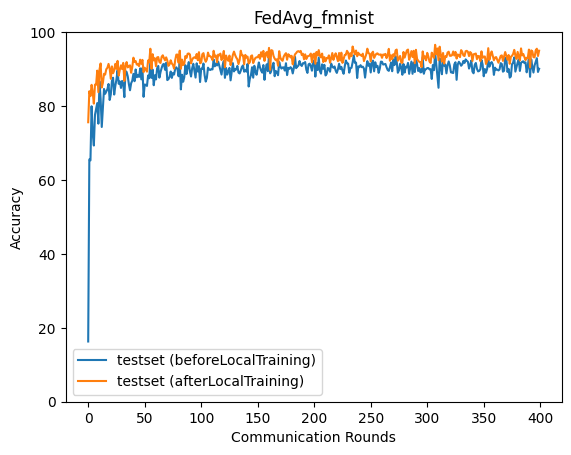

The table this chart was drawn from, first rows:
epoch, accuracy_test_before, accuracy_test_after
0, 16.29, 75.62
1, 65.56, 84
2, 65.3, 82.68
3, 79.95, 85.74
4, 72.5, 83.67
5, 69.32, 80.66
6, 77.64, 85.81
7, 79.22, 85.75
8, 80.79, 89.58
9, 75.23, 83.75
10, 86.66, 89.88
11, 81.93, 91.52
12, 74.34, 85.01
13, 79.46, 86.26
14, 84.62, 88.72
15, 83.3, 88.5
16, 83.93, 89.95
17, 84.57, 90.36
18, 85.96, 91.4
19, 81.64, 90.2
20, 83.12, 87.38
21, 86.79, 90.73
22, 87.67, 88.88
23, 83.11, 89.65
24, 85.43, 91.42
25, 87.21, 90.05
26, 89.64, 92.22
27, 86.01, 88.24
28, 86.66, 89.88
29, 84.9, 91.02
30, 86.8, 90.0
31, 86.08, 91.67
32, 82.41, 86.81
33, 89.45, 90.87
34, 89.21, 91.9
35, 88.03, 90.45
36, 85.92, 90.81
37, 84.27, 91.01
38, 86.16, 89
39, 86.86, 90.52
40, 88.7, 93.09
41, 86.72, 91.93
42, 89.9, 92.16
43, 87.78, 91.22
44, 88.41, 91.37
45, 87.87, 90.8
46, 90.19, 92.55
47, 87.22, 91.43
48, 90.31, 92.49
49, 82.49, 89.16
50, 85.82, 90.37
51, 85.73, 89.89
52, 85.44, 89.3
53, 88.27, 92.34
54, 87.51, 91.84
55, 92.03, 95.51
56, 87.62, 90.07
57, 89.87, 94.03
58, 85.63, 92.36
59, 88.35, 92.93
... 340 more rows
